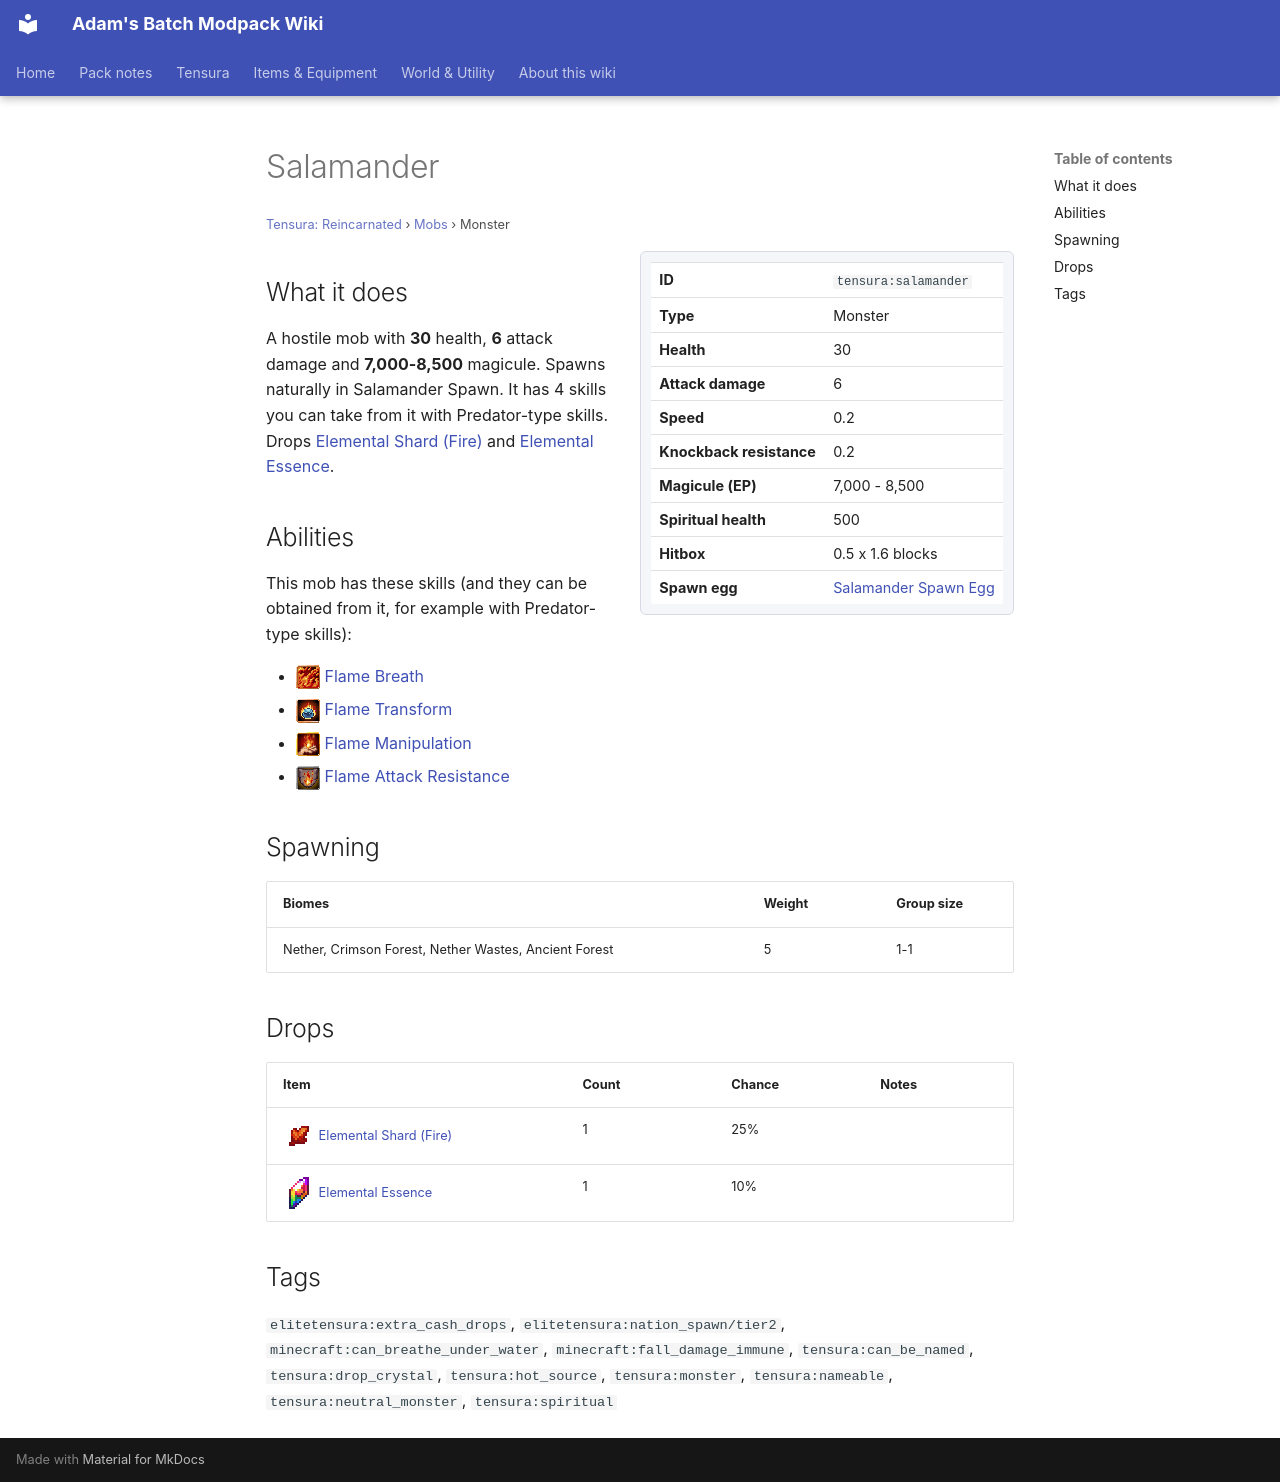

repository: Proteus-Nell/Adams-Batch-MC-Modpack-Wiki · page: tensura-reincarnated/mobs/salamander/index.html · generator: mkdocs

# Salamander

<small>[Tensura: Reincarnated](../index.md) &rsaquo; [Mobs](index.md) &rsaquo; Monster</small>

<div class="infobox" markdown>

| | |
|---|---|
| **ID** | `tensura:salamander` |
| **Type** | Monster |
| **Health** | 30 |
| **Attack damage** | 6 |
| **Speed** | 0.2 |
| **Knockback resistance** | 0.2 |
| **Magicule (EP)** | 7,000 - 8,500 |
| **Spiritual health** | 500 |
| **Hitbox** | 0.5 x 1.6 blocks |
| **Spawn egg** |  [Salamander Spawn Egg](../items/spawn-eggs/salamander-spawn-egg.md) |

</div>

## What it does

A hostile mob with **30** health, **6** attack damage and **7,000-8,500** magicule. Spawns naturally in Salamander Spawn. It has 4 skills you can take from it with Predator-type skills. Drops [Elemental Shard (Fire)](../items/materials/fire-elemental-shard.md) and [Elemental Essence](../items/materials/elemental-essence.md).

## Abilities

This mob has these skills (and they can be obtained from it, for example with Predator-type skills):

- ![](../../assets/icons/tensura/skill/flame_breath.png) [Flame Breath](../abilities/intrinsic-skills/flame-breath.md)
- ![](../../assets/icons/tensura/skill/flame_transform.png) [Flame Transform](../abilities/intrinsic-skills/flame-transform.md)
- ![](../../assets/icons/tensura/skill/flame_manipulation.png) [Flame Manipulation](../abilities/extra-skills/flame-manipulation.md)
- ![](../../assets/icons/tensura/skill/flame_attack_resistance.png) [Flame Attack Resistance](../abilities/resistance-skills/flame-attack-resistance.md)

## Spawning

| Biomes | Weight | Group size |
|---|---|---|
| Nether, Crimson Forest, Nether Wastes, Ancient Forest | 5 | 1-1 |

## Drops

| Item | Count | Chance | Notes |
|---|---|---|---|
| ![](../../assets/icons/tensura/item/fire_elemental_shard.png) [Elemental Shard (Fire)](../items/materials/fire-elemental-shard.md) | 1 | 25% |  |
| ![](../../assets/icons/tensura/item/elemental_essence.png) [Elemental Essence](../items/materials/elemental-essence.md) | 1 | 10% |  |

## Tags

`elitetensura:extra_cash_drops`, `elitetensura:nation_spawn/tier2`, `minecraft:can_breathe_under_water`, `minecraft:fall_damage_immune`, `tensura:can_be_named`, `tensura:drop_crystal`, `tensura:hot_source`, `tensura:monster`, `tensura:nameable`, `tensura:neutral_monster`, `tensura:spiritual`
